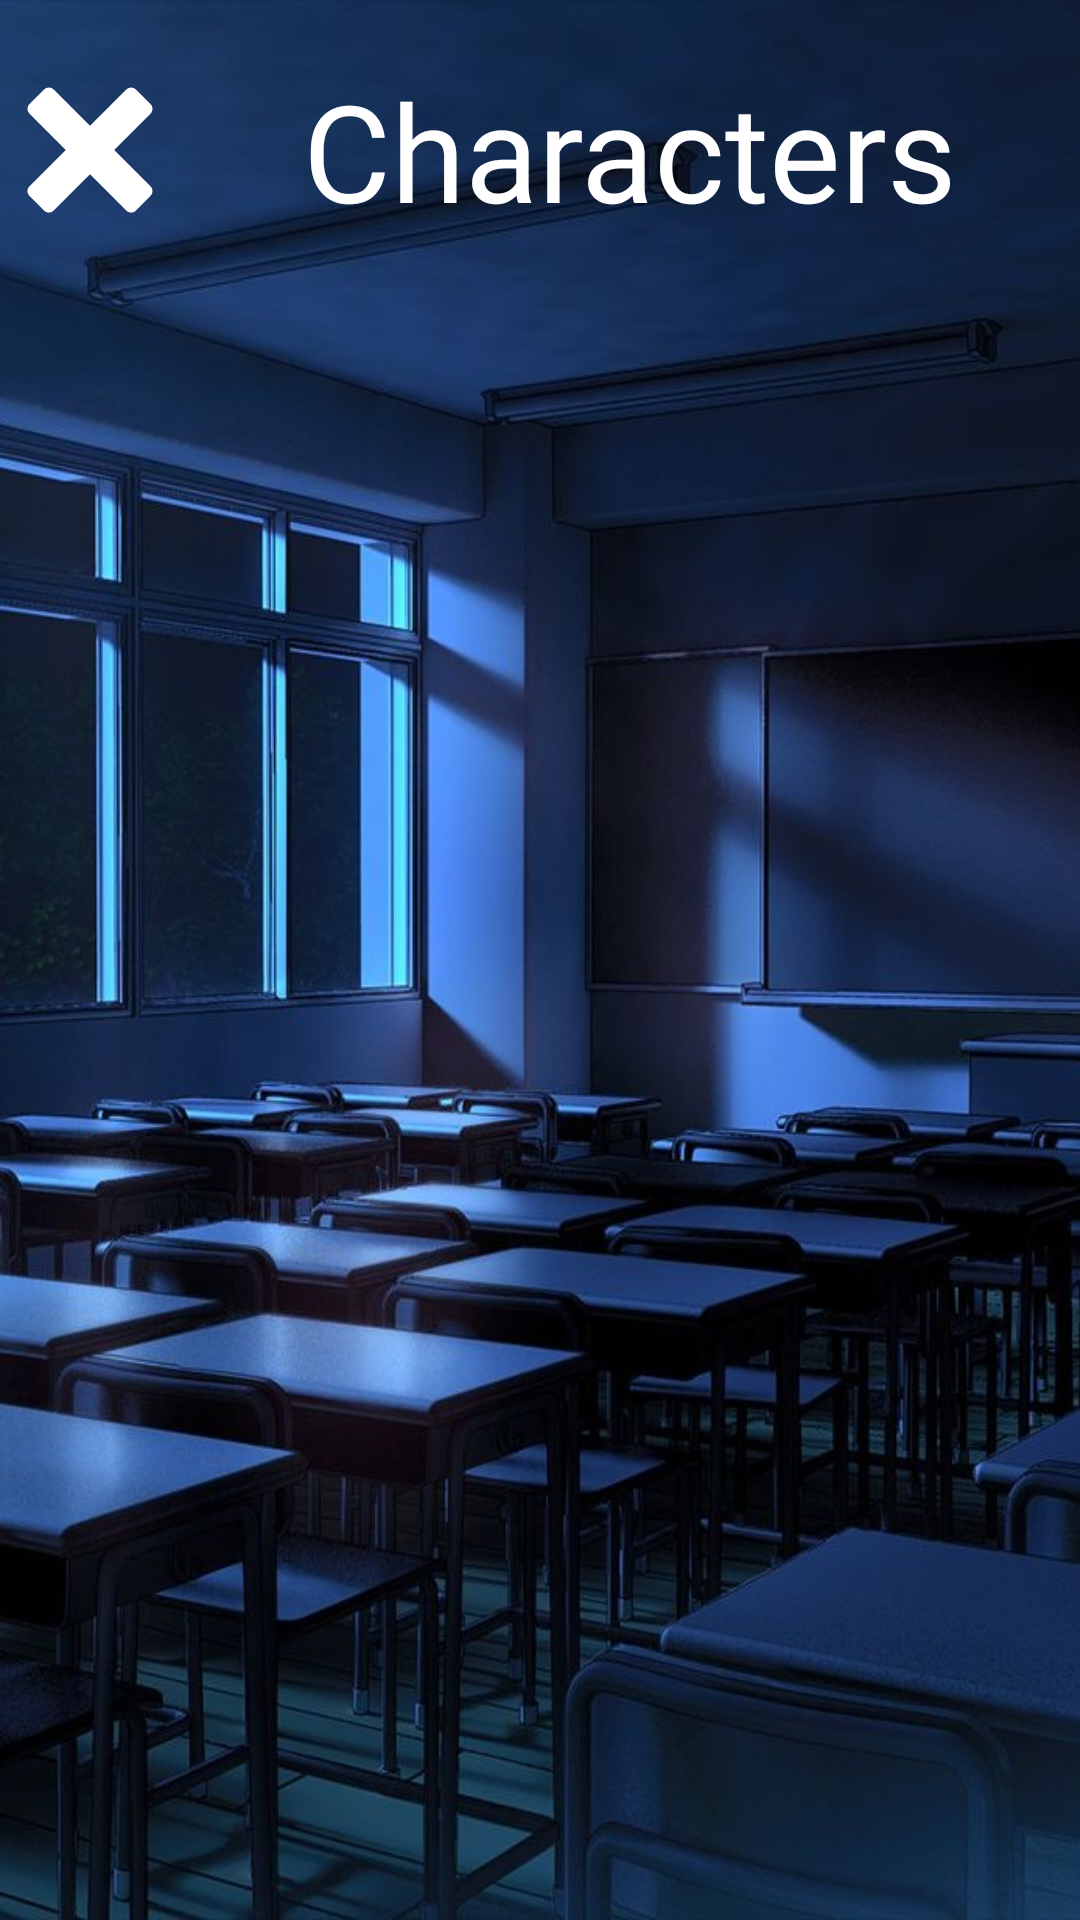

Reconstruct the res/layout file that produces this screen, plus the resources it refers to.
<!-- AndroidManifest.xml: application theme Theme.AnimeGirlfriend -->
<!-- res/layout/fragment_characters.xml -->
<?xml version="1.0" encoding="utf-8"?>
<androidx.appcompat.widget.LinearLayoutCompat xmlns:android="http://schemas.android.com/apk/res/android"
    xmlns:tools="http://schemas.android.com/tools"
    android:layout_width="match_parent"
    android:layout_height="match_parent"
    tools:context=".ui.characters.CharactersFragment"
    android:orientation="vertical"
    android:background="@drawable/ic_school_background">

    <LinearLayout
        android:layout_width="match_parent"
        android:layout_height="wrap_content"
        android:orientation="horizontal"
        android:layout_marginTop="20dp"
        android:layout_marginBottom="20dp">

        <ImageView
            android:id="@+id/btn_close"
            android:layout_width="60dp"
            android:layout_height="60dp"
            android:src="@drawable/ic_close"/>

        <TextView
            android:id="@+id/textView"
            android:layout_width="wrap_content"
            android:layout_height="wrap_content"
            android:layout_weight="1"
            android:fontFamily="@font/maki_sans"
            android:gravity="center"
            android:text="@string/characters"
            android:textColor="@color/white"
            android:textSize="45sp" />


    </LinearLayout>

    <androidx.recyclerview.widget.RecyclerView
        android:id="@+id/rv_characters"
        android:layout_width="match_parent"
        android:layout_height="match_parent" />

</androidx.appcompat.widget.LinearLayoutCompat>
<!-- resources referenced by this layout -->
<resources>
  <!-- drawable ic_close (drawable) -->
  <vector xmlns:android="http://schemas.android.com/apk/res/android"
      android:width="52dp"
      android:height="52dp"
      android:viewportWidth="26"
      android:viewportHeight="26">
    <path
        android:fillColor="#FFffffff"
        android:pathData="M21.734,19.641L19.637,21.734C19.254,22.121 18.629,22.121 18.242,21.734L13,16.496L7.762,21.734C7.375,22.121 6.746,22.121 6.363,21.734L4.266,19.641C3.879,19.254 3.879,18.629 4.266,18.242L9.504,13L4.266,7.762C3.883,7.371 3.883,6.742 4.266,6.363L6.363,4.266C6.746,3.879 7.375,3.879 7.762,4.266L13,9.508L18.242,4.266C18.629,3.879 19.258,3.879 19.637,4.266L21.734,6.359C22.121,6.746 22.121,7.375 21.738,7.762L16.496,13L21.734,18.242C22.121,18.629 22.121,19.254 21.734,19.641Z"/>
  </vector>
  <!-- drawable ic_school_background: jpeg bitmap (drawable, 121280 bytes) -->
  <string name="characters">Characters</string>
  <style name="Theme.AnimeGirlfriend" parent="Base.Theme.AnimeGirlfriend" />
  <style name="Base.Theme.AnimeGirlfriend" parent="Theme.Material3.DayNight.NoActionBar">
          
          
      </style>
  <!-- not gathered from this repository: default colours our renderer supplied (Android Studio template values) -->
  <color name="white">#FFFFFFFF</color>
</resources>
